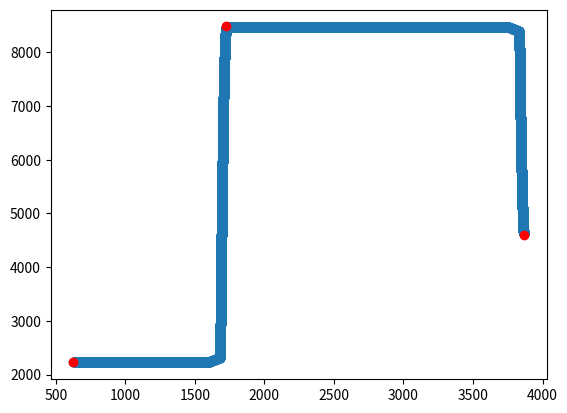

Python code for this plot:
import math
import numpy as np
import matplotlib.pyplot as plt


# [redacted]

WIDTH = 16000
HEIGHT = 9000
CP_WIDTH = 10
TIMEOUT =50000
class Point():
    def __init__(self,x,y):
        self.x =x
        self.y=y
    
    def distance(self, p)-> float:
        return math.sqrt((abs(self.x- p.x))**2 + (abs(self.y-p.y)))

    def getCoord(self):
        return self.x, self.y   
class Pod(Point):
    def __init__(self, x, y,angle):
        super().__init__(x, y)
        self.angle = angle
        self.vx = 0
        self.vy = 0
        self.angle =0


        self.timeout = TIMEOUT


        
        
    def getAngle(self,p: Point)->float:
        """ calcul difference d'angle entre le pod et un point. in/out entre 0 et 359
        0 : est, 90 sud, 180: ouest, 270: nord
        """
        dist = self.distance(p)
        dx= (p.x -self.x)/(dist + 1e-4)
        dy = (p.y - self.y)/(dist + 1e-4)

        angle = np.arccos(dx)*180/np.pi

        if (dy<0):
            angle= 360 -angle
        return angle

    
    def diffAngle(self,p : Point)->float:
        """indique dans quelle direction et de combien tourner pour faire face à p 
        direction indiquée par le signe du resultat
        """
        angle = self.getAngle(p)

        if self.angle<= angle:
            right = angle - self.angle
        else:
            right = 360 - self.angle + angle

        if self.angle>= angle:
            left = self.angle - angle
        else:
            left = self.angle + 360 -angle
        
        if right<left:
            return right
        else:
            return -left


    def rotate(self,p : Point):
        angle = self.diffAngle(p)

        if angle>18:
            angle= 18
        elif angle <-18:
            angle= -18
        
        self.angle+=angle
        self.angle%= 360

    def boost(self,thrust: int):
        rad = self.angle*np.pi /180
        self.vx += np.cos(rad)*thrust
        self.vy += np.sin(rad)*thrust

    def move(self):
        self.x += self.vx
        self.y += self.vy

    def end(self):
        self.x= round(self.x)
        self.y = round(self.y)
        self.vx = self.roundV(self.vx* 0.85)
        self.vy = self.roundV(self.vy*0.85)
        self.timeout-=1


    def play(self,p: Point,thrust: int):
        self.rotate(p)
        self.boost(thrust)
        self.move()
        self.end()
   
    def roundV(self,v):
        if v>0:
            return np.floor(v)
        else:
            return np.ceil(v)

class CheckPoint(Point):
    def __init__(self, x, y, id):
        super().__init__(x, y)
        self.id = id

class Board():
    def __init__(self,nb_cp, nb_round):
        self.terminated = False
        self.nb_round = nb_round
        self.nb_cp = nb_cp
        self.checkpoints = []
        self.checkpoint_cp = [0]*nb_cp
        for i in range(nb_cp):
            cp = CheckPoint(np.random.randint(WIDTH), np.random.randint(HEIGHT),i)
            self.checkpoints.append(cp)
        self.next_checkpoint = 0
        first_cp_x, first_cp_y = self.checkpoints[self.next_checkpoint].getCoord()

        self.pod = Pod(first_cp_x, first_cp_y , 0, )

    def updateToNextCheckpoint(self):
        if self.pod.distance(self.checkpoints[self.next_checkpoint])<CP_WIDTH/2:
            self.checkpoint_cp[self.next_checkpoint]+=1
            self.next_checkpoint = (self.next_checkpoint +1)% self.nb_cp
    
    def checkTerminated(self):
        if self.checkpoint_cp == [self.nb_round]*self.nb_cp or self.pod.timeout<0:
            self.terminated = True
    
    def play(self, p,thrust):
        self.pod.play(p,thrust)
        self.updateToNextCheckpoint()
        self.checkTerminated()
        x,y= self.pod.getCoord()
        next_cp = self.checkpoints[self.next_checkpoint]
        next_cp_x , next_cp_y = next_cp.getCoord()
        dist = self.pod.distance(next_cp)
        angle = self.pod.getAngle(next_cp)

        return x,y,next_cp_x,next_cp_y,dist,angle






def main():
    board = Board(3,1)
    l_x = []
    l_y=[]

    b_x= [b.getCoord()[0] for b in board.checkpoints]
    b_y= [b.getCoord()[1] for b in board.checkpoints]
    while not board.terminated:
        x,y,next_cp_x,next_cp_y,dist,angle = board.play(board.checkpoints[board.next_checkpoint], 1)
        print(x,y,next_cp_x,next_cp_y,dist,angle)
        l_x.append(x)
        l_y.append(y)
    
    plt.figure()
    plt.scatter(l_x,l_y)
    plt.scatter(b_x,b_y, c = 'red')
    plt.show()


main()


